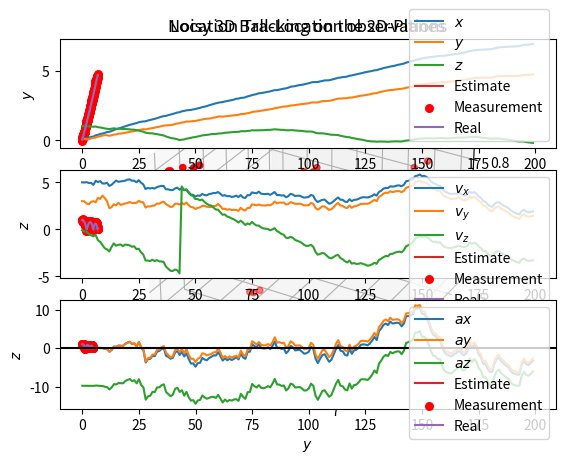
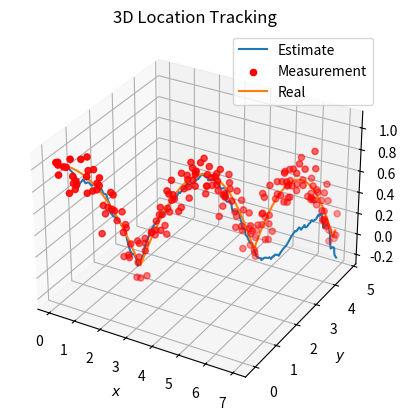

The matplotlib source for these figures, in order:
import numpy as np
import matplotlib
import matplotlib.pyplot as plt
# Time step
dt = 0.01
# total number of measurements
m = 200
# positions at start
px = 0.0
py = 0.0
pz = 1.0
# velocities at start
vx = 5.0
vy = 3.0
vz = 0.0
# Drag Resistance Coefficient
c = 0.1
# Damping
d = 0.9
# Arrays to store location measurements
Xr = []
Yr = []
Zr = []

# generating data
for i in range(0, m):
 # update acceleration (deceleration), velocity, position in x direction
    accx = - c*vx**2
    vx += accx*dt
    px += vx*dt
 # update acceleration (deceleration), velocity, position in y direction
    accy = -c*vy**2
    vy += accy*dt
    py += vy*dt
 # update acceleration, velocity, position in x direction
    accz = -9.806 + c*vz**2
    vz += accz*dt
    pz += vz*dt
 # if the object is about to hit the base,
 # change direction, with damping
    if pz < 0.01:
        vz = -vz*d
        pz += 0.02
 # add to the arrays storing locations
    Xr.append(px)
    Yr.append(py)
    Zr.append(pz)

# Add random noise to measurements
# Standard Deviation for noise
sp = 0.1
Xm = Xr + sp * (np.random.randn(m))
Ym = Yr + sp * (np.random.randn(m))
Zm = Zr + sp * (np.random.randn(m))
# stack the measurements together for ease of later use
measurements = np.vstack((Xm, Ym, Zm))

fig = plt.figure()
dplot = fig.add_subplot(111, projection='3d')
dplot.scatter(Xm, Ym, Zm, c='red')
dplot.set_xlabel('$x$')
dplot.set_ylabel('$y$')
dplot.set_zlabel('$z$')
plt.title('Noisy 3D Ball-Location observations')
plt.show()

# Identity matrix
I = np.eye(9)
# state matrix
x = np.matrix([0.0, 0.0, 1.0, 5.0, 3.0, 0.0, 0.0, 0.0, -9.81]).T
# P matrix
P = 100.0*np.eye(9)
# A matrix
A = np.matrix([[1.0, 0.0, 0.0, dt, 0.0, 0.0, 1/2.0*dt**2, 0.0, 0.0],
               [0.0, 1.0, 0.0, 0.0, dt, 0.0, 0.0, 1/2.0*dt**2, 0.0],
               [0.0, 0.0, 1.0, 0.0, 0.0, dt, 0.0, 0.0, 1/2.0*dt**2],
               [0.0, 0.0, 0.0, 1.0, 0.0, 0.0, dt, 0.0, 0.0],
               [0.0, 0.0, 0.0, 0.0, 1.0, 0.0, 0.0, dt, 0.0],
               [0.0, 0.0, 0.0, 0.0, 0.0, 1.0, 0.0, 0.0, dt],
               [0.0, 0.0, 0.0, 0.0, 0.0, 0.0, 1.0, 0.0, 0.0],
               [0.0, 0.0, 0.0, 0.0, 0.0, 0.0, 0.0, 1.0, 0.0],
               [0.0, 0.0, 0.0, 0.0, 0.0, 0.0, 0.0, 0.0, 1.0]])

# H matrix
H = np.matrix([[1.0, 0.0, 0.0, 0.0, 0.0, 0.0, 0.0, 0.0, 0.0],
               [0.0, 1.0, 0.0, 0.0, 0.0, 0.0, 0.0, 0.0, 0.0],
               [0.0, 0.0, 1.0, 0.0, 0.0, 0.0, 0.0, 0.0, 0.0]])
# R matrix
r = 1.0
R = np.matrix([[r, 0.0, 0.0],
               [0.0, r, 0.0],
               [0.0, 0.0, r]])
# Q, G matrices
s = 8.8
G = np.matrix([[1/2.0*dt**2],
               [1/2.0*dt**2],
               [1/2.0*dt**2],
               [dt],
               [dt],
               [dt],
               [1.0],
               [1.0],
                [1.0]])
Q = G*G.T*s**2

# The Following variables will store the results, at each iteration:
xt = []
yt = []
zt = []
dxt = []
dyt = []
dzt = []
ddxt = []
ddyt = []
ddzt = []
Zx = []
Zy = []
Zz = []
Px = []
Py = []
Pz = []
Pdx = []
Pdy = []
Pdz = []
Pddx = []
Pddy = []
Pddz = []
Kx = []
Ky = []
Kz = []
Kdx = []
Kdy = []
Kdz = []
Kddx = []
Kddy = []
Kddz = []
###############################################
onFloor = False
for i in range(0, m):
   if x[2] < 0.02 and not onFloor:
      x[5] = -x[5]
      onFloor = True
   # Prediction
   # state prediction
   x = A*x
   # Project the error covariance ahead
   P = A * P * A.T + Q
   # Update
   # Kalman Gain
   S = H * P * H.T + R
   K = (P * H.T) * np.linalg.pinv(S)
   # Update the estimate via z
   Z = measurements[:, i].reshape(H.shape[0], 1)
   y = Z - (H * x)
   x = x + (K * y)
   # error covariance
   P = (I - (K * H)) * P
   # Storing results
   xt.append(float(x[0]))
   yt.append(float(x[1]))
   zt.append(float(x[2]))
   dxt.append(float(x[3]))
   dyt.append(float(x[4]))
   dzt.append(float(x[5]))
   ddxt.append(float(x[6]))
   ddyt.append(float(x[7]))
   ddzt.append(float(x[8]))
   Zx.append(float(Z[0]))
   Zy.append(float(Z[1]))
   Zz.append(float(Z[2]))
   Px.append(float(P[0, 0]))
   Py.append(float(P[1, 1]))
   Pz.append(float(P[2, 2]))
   Pdx.append(float(P[3, 3]))
   Pdy.append(float(P[4, 4]))
   Pdz.append(float(P[5, 5]))
   Pddx.append(float(P[6, 6]))
   Pddy.append(float(P[7, 7]))
   Pddz.append(float(P[8, 8]))
   Kx.append(float(K[0, 0]))
   Ky.append(float(K[1, 0]))
   Kz.append(float(K[2, 0]))
   Kdx.append(float(K[3, 0]))
   Kdy.append(float(K[4, 0]))
   Kdz.append(float(K[5, 0]))
   Kddx.append(float(K[6, 0]))
   Kddy.append(float(K[7, 0]))
   Kddz.append(float(K[8, 0]))

# Plots
#State Estimates
plt.subplot(311)
plt.title('Location, Velocity, Acceleration Estimates')
plt.plot(range(len(measurements[0])),xt, label='$x$')
plt.plot(range(len(measurements[0])),yt, label='$y$')
plt.plot(range(len(measurements[0])),zt, label='$z$')
plt.legend(loc='right' )
plt.subplot(312)
plt.plot(range(len(measurements[0])),dxt, label='$v_x$')
plt.plot(range(len(measurements[0])),dyt, label='$v_y$')
plt.plot(range(len(measurements[0])),dzt, label='$v_z$')
plt.legend(loc='right')
plt.subplot(313)
plt.plot(range(len(measurements[0])),ddxt, label='$ax$')
plt.plot(range(len(measurements[0])),ddyt, label='$ay$')
plt.plot(range(len(measurements[0])),ddzt, label='$az$')
plt.legend(loc='right')
plt.xlabel('Step')
# Location in 2D (z, y)
plt.subplot(311)
plt.plot(xt,yt, label='Estimate')
plt.scatter(Xm,Ym, label='Measurement', c='red', s=30)
plt.plot(Xr, Yr, label='Real')
plt.title('Location Tracking on the 2D-Planes')
plt.legend(loc='best')
plt.xlabel('$x$')
plt.ylabel('$y$')
plt.subplot(312)
plt.plot(xt,zt, label='Estimate')
plt.scatter(Xm,Zm, label='Measurement', c='red', s=30)
plt.plot(Xr, Zr, label='Real')
plt.legend(loc='best')
plt.xlabel('$x$')
plt.ylabel('$z$')
plt.subplot(313)
plt.plot(yt,zt, label='Estimate')
plt.scatter(Ym,Zm, label='Measurement', c='red', s=30)
plt.plot(Yr, Zr, label='Real')
plt.legend(loc='best')
plt.axhline(0, color='k')
plt.xlabel('$y$')
plt.ylabel('$z$')
# Location in 3D (X, Y, Z)
fig1 = plt.figure()
ax = fig1.add_subplot(111, projection='3d')
ax.plot(xt,yt,zt, label='Estimate')
ax.scatter(Xm,Ym,Zm, label='Measurement', c='red')
ax.plot(Xr, Yr, Zr, label='Real')
ax.set_xlabel('$x$')
ax.set_ylabel('$y$')
ax.set_zlabel('$z$')
ax.legend()
plt.title('3D Location Tracking')
plt.show()